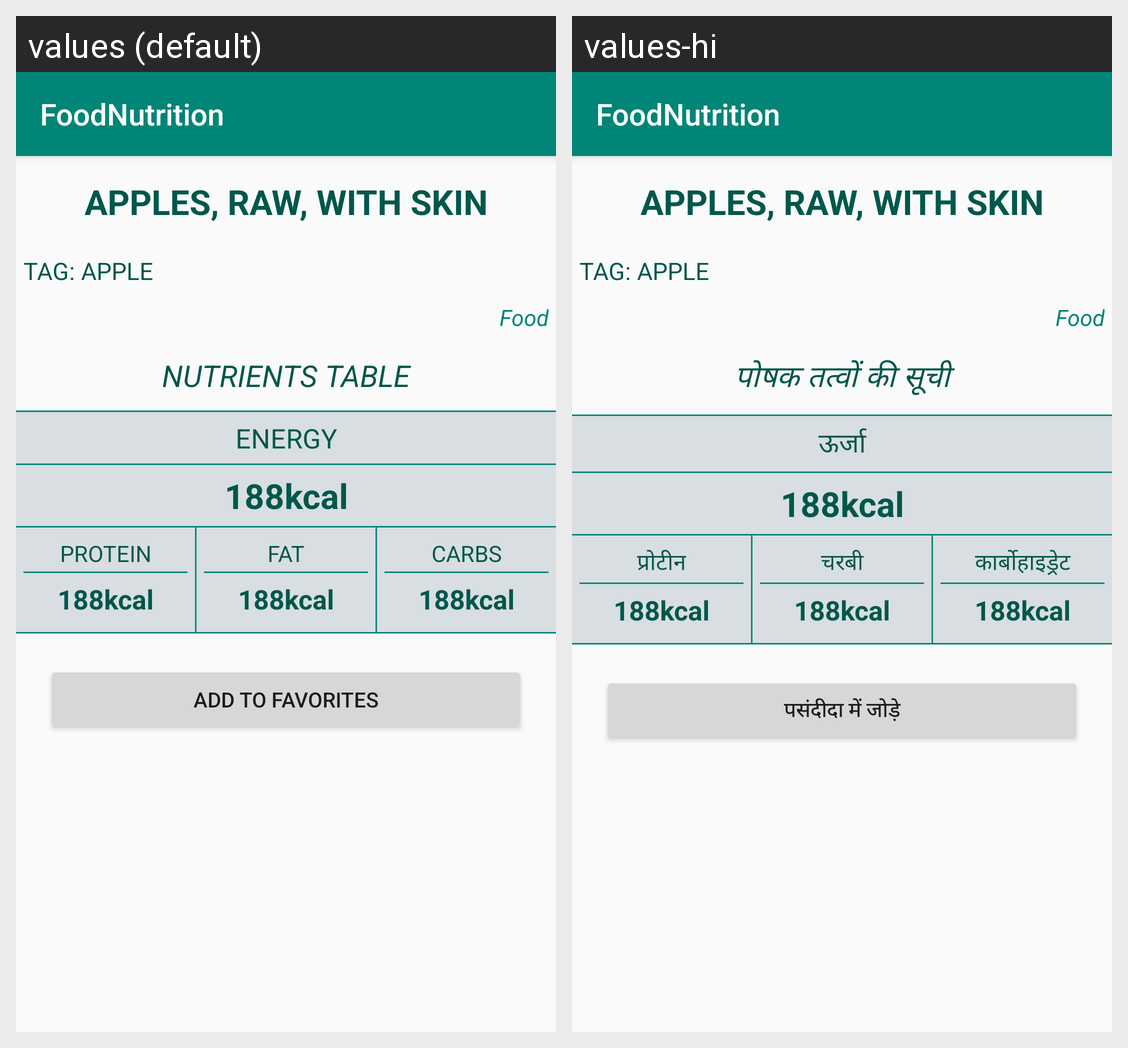

This grid shows one Android layout under two languages. Give, for every string resource on the screen, its name, the default text and each shown locale's text.
Android screen res/layout/food_activity_details.xml rendered under 2 locales, left to right: values (default), values-hi. Device: Nexus 5 (rendered at 1080×1920; each locale shown at half size, 540×960, under a caption strip naming it); theme AppTheme.
Strings drawn on this screen, with the default value and each locale's value (text and hints the layout hard-codes, and strings that could not be matched under every locale, appear in the picture but are not listed):

food_app_name
  values: FoodNutrition
  values-hi: FoodNutrition  [not translated; the default value is used]

food_nutrients_table
  values: nutrients table
  values-hi: पोषक तत्वों की सूची

food_energy
  values: Energy
  values-hi: ऊर्जा

food_protein
  values: Protein
  values-hi: प्रोटीन

food_fat
  values: fat
  values-hi: चरबी

food_carbs
  values: Carbs
  values-hi: कार्बोहाइड्रेट

food_add_to_string_favorites
  values: Add to favorites
  values-hi: पसंदीदा में जोड़े
